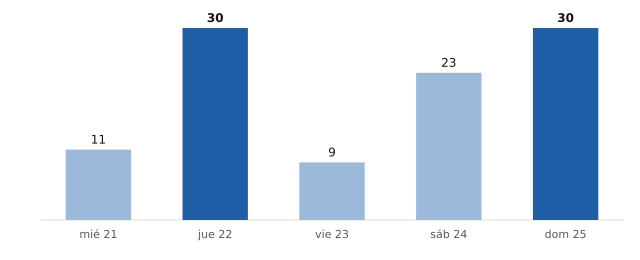

The table this chart was drawn from, first rows:
fecha, municipios_prob_90_o_mas
2026-10-21, 11
2026-10-22, 30
2026-10-23, 9
2026-10-24, 23
2026-10-25, 30
